Run: headless pygame with SDL's dummy video driver; simulated clock (each Clock.tick advances the game by its frame time, no real sleeping); random seed 0; keys injected as events and as key.get_pressed() state; no mouse input.
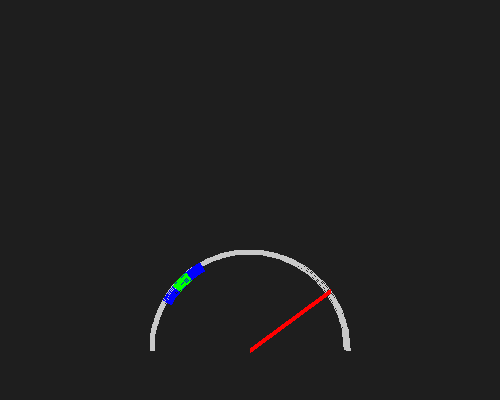
Frame 1 of 4 · flips 1–60 · no input
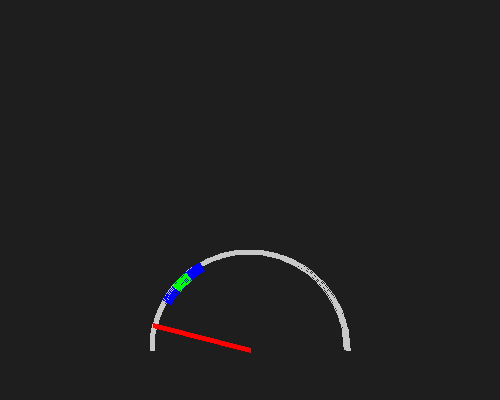
Frame 2 of 4 · flips 61–180 · tapped SPACE, RETURN · held RIGHT (→), D
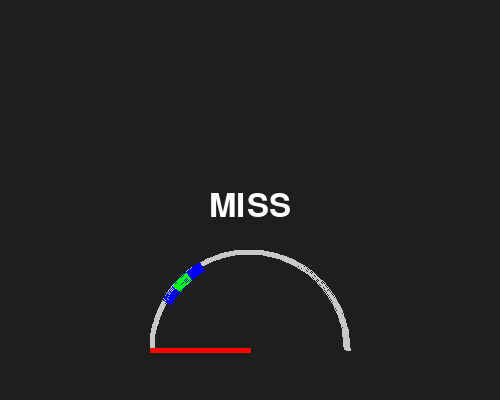
Frame 3 of 4 · flips 181–300 · held DOWN (↓), S
Frame 4 of 4 · flips 301–420 · held LEFT (←), A, UP (↑), W · screen unchanged from frame 3, image omitted

The pygame program that drew these frames:

import pygame, math, time, random
pygame.init()

WIDTH, HEIGHT = 500, 400
screen = pygame.display.set_mode((WIDTH, HEIGHT))
clock = pygame.time.Clock()

C = (250, 350)  
R = 100  

num = random.randint(165, 330)
pointer_angle = math.radians(180)
pointer_speed = math.radians(150)
direction = -1

center_angle = math.radians(135)
perfect_range = math.radians(5)
great_range = math.radians(15)

start_time = time.time()
a = math.radians(70)

font = pygame.font.SysFont(None, 48)
result = ""
puss_time = 0
waiting = False
animation = True
pre_start = time.time()

running = True
while running:
    dt = clock.tick(60) / 1000.0

    for event in pygame.event.get(): 
        if event.type == pygame.QUIT:
            running = False

        if not animation:
            if not waiting and event.type == pygame.KEYDOWN and event.key == pygame.K_SPACE:
                gap = (pointer_angle - center_angle + math.pi) % (2*math.pi) - math.pi
                if abs(gap) <= perfect_range:
                    result = "PERFECT"
                elif abs(gap) <= great_range:
                    result = "GREAT"
                else:
                    result = "MISS"

                waiting = True
                puss_time = time.time()

            elif waiting and event.type == pygame.KEYDOWN and event.key == pygame.K_SPACE:
                waiting = False
                pointer_angle = 0.0
                direction = 1
                result = ""
                num = random.randint(165, 330)
                center_angle = math.radians(135)
                start_time = time.time()
                pointer_speed = math.radians(100)
                animation = True
                direction = -1
                pre_start = time.time()
                pointer_angle = math.radians(180)
                pointer_speed = math.radians(150)

    if animation:  
        pointer_angle += pointer_speed * dt * direction
        if pointer_angle < math.radians(1):
            animation = False
            start_time = time.time()
            pointer_angle = 0.0
            pointer_speed = math.radians(50)
            direction = 1

    elif not waiting:  
        pointer_speed = pointer_speed + a * (time.time() - start_time)
        pointer_angle += pointer_speed * dt * direction
        if pointer_angle > math.radians(179):
            pointer_angle = math.radians(180)
            result = "MISS"
            waiting = True

    
    screen.fill((30, 30, 30))
    pygame.draw.arc(screen, (200, 200, 200), (C[0]-R, C[1]-R, 2*R, 2*R), 0, math.pi, 5)

    if not animation:

        pygame.draw.arc(screen, (0, 0, 255), (C[0]-R, C[1]-R, 2*R, 2*R),
                    center_angle - great_range, center_angle + great_range, 10)

        pygame.draw.arc(screen, (0, 255, 0), (C[0]-R, C[1]-R, 2*R, 2*R),
                    center_angle - perfect_range, center_angle + perfect_range, 10)
        
    if animation and pointer_angle < center_angle + great_range and pointer_angle > center_angle - great_range:

        pygame.draw.arc(screen, (0, 0, 255), (C[0]-R, C[1]-R, 2*R, 2*R),
                    pointer_angle, center_angle + great_range, 10)
    elif animation and pointer_angle < center_angle + great_range:
        pygame.draw.arc(screen, (0, 0, 255), (C[0]-R, C[1]-R, 2*R, 2*R),
                    center_angle - great_range, center_angle + great_range, 10)
        
    if animation and pointer_angle < center_angle + perfect_range and pointer_angle > center_angle - perfect_range:

        pygame.draw.arc(screen, (0, 255, 0), (C[0]-R, C[1]-R, 2*R, 2*R),
                    pointer_angle, center_angle + perfect_range, 10)
    elif animation and pointer_angle < center_angle + perfect_range:
        pygame.draw.arc(screen, (0, 255, 0), (C[0]-R, C[1]-R, 2*R, 2*R),
                    center_angle - perfect_range, center_angle + perfect_range, 10)
        
    pointer_x = C[0] + R * math.cos(pointer_angle)
    pointer_y = C[1] - R * math.sin(pointer_angle)
    pygame.draw.line(screen, (255, 0, 0), C, (pointer_x, pointer_y), 5)

    if result:
        text_surf = font.render(result, True, (255, 255, 255))
        screen.blit(text_surf, (C[0]-text_surf.get_width()/2, C[1]-R-60))

    pygame.display.flip()
